3-way image classification set "database" from GitHub (Cirtoyt/rock-paper-scissors-CCN-AI); label vocabulary: paper, rock, scissors.

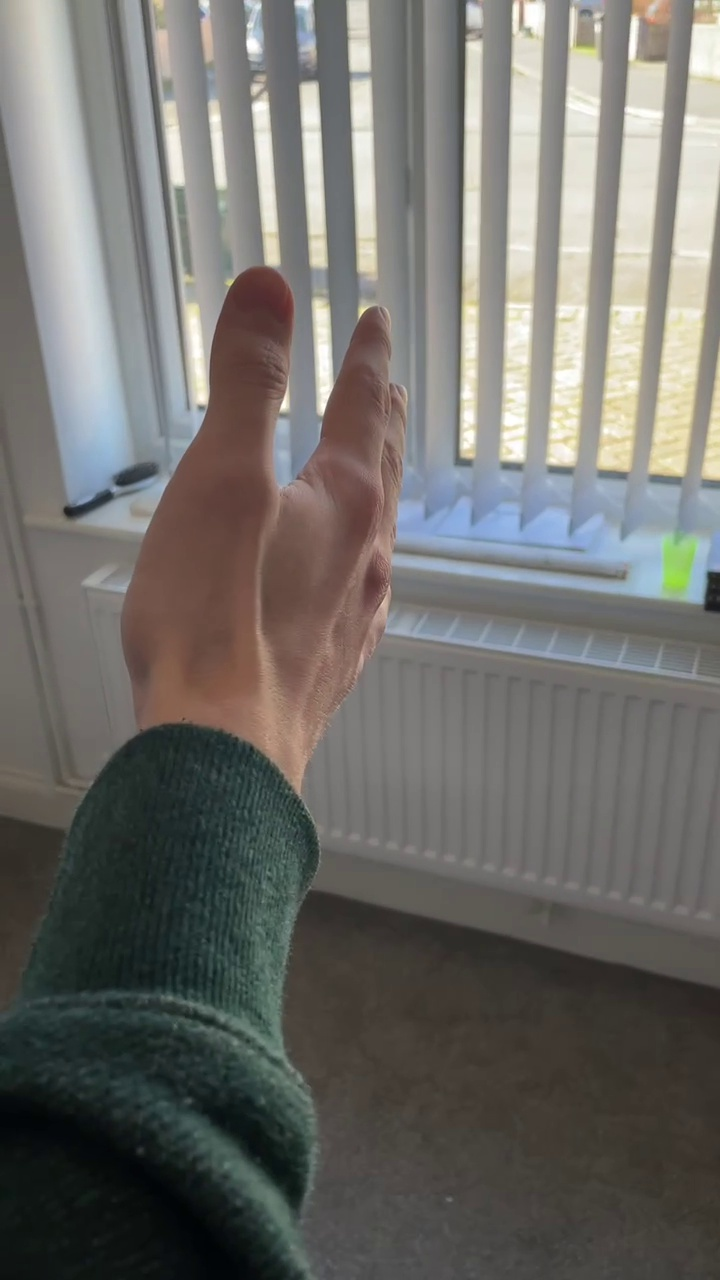
Label: paper

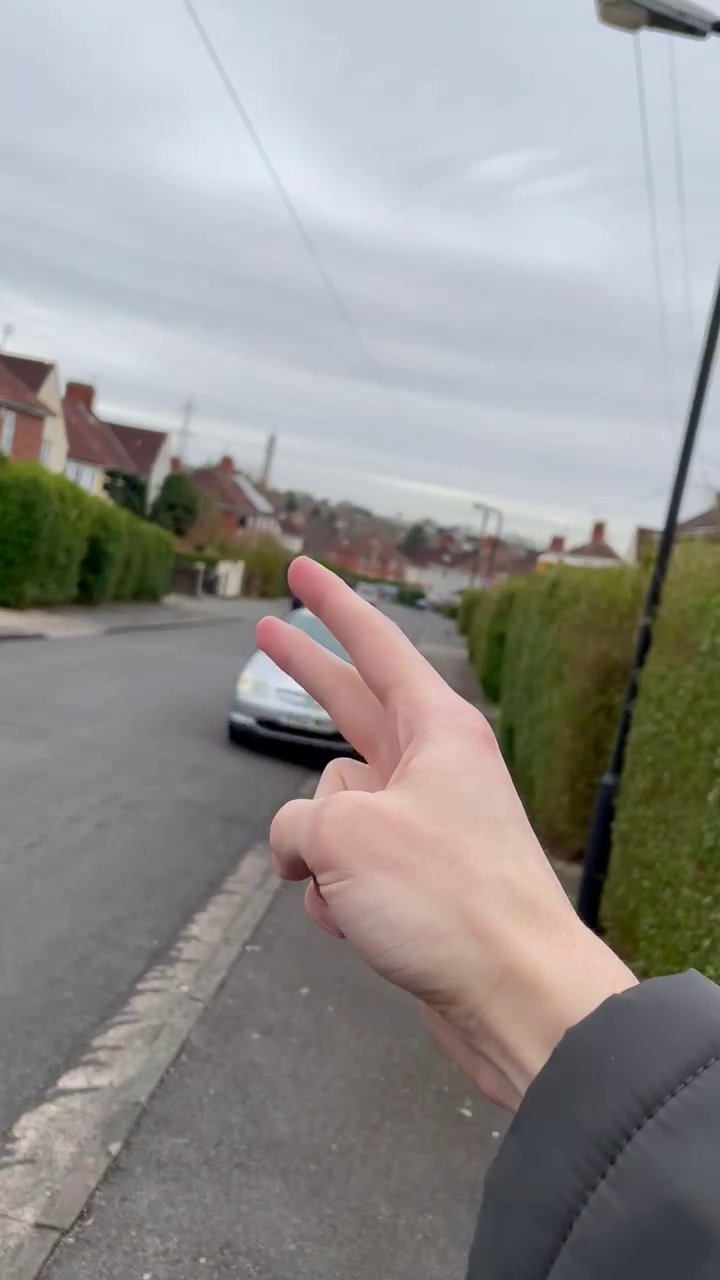
Label: scissors

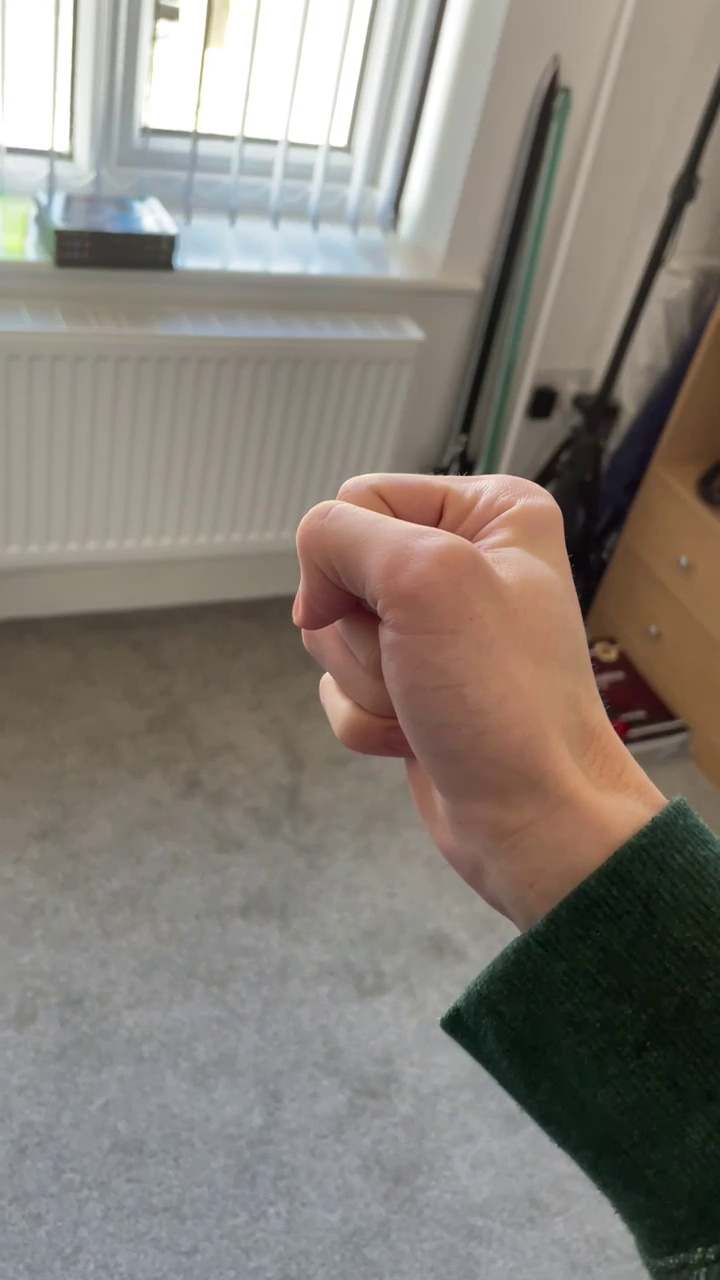
Label: rock

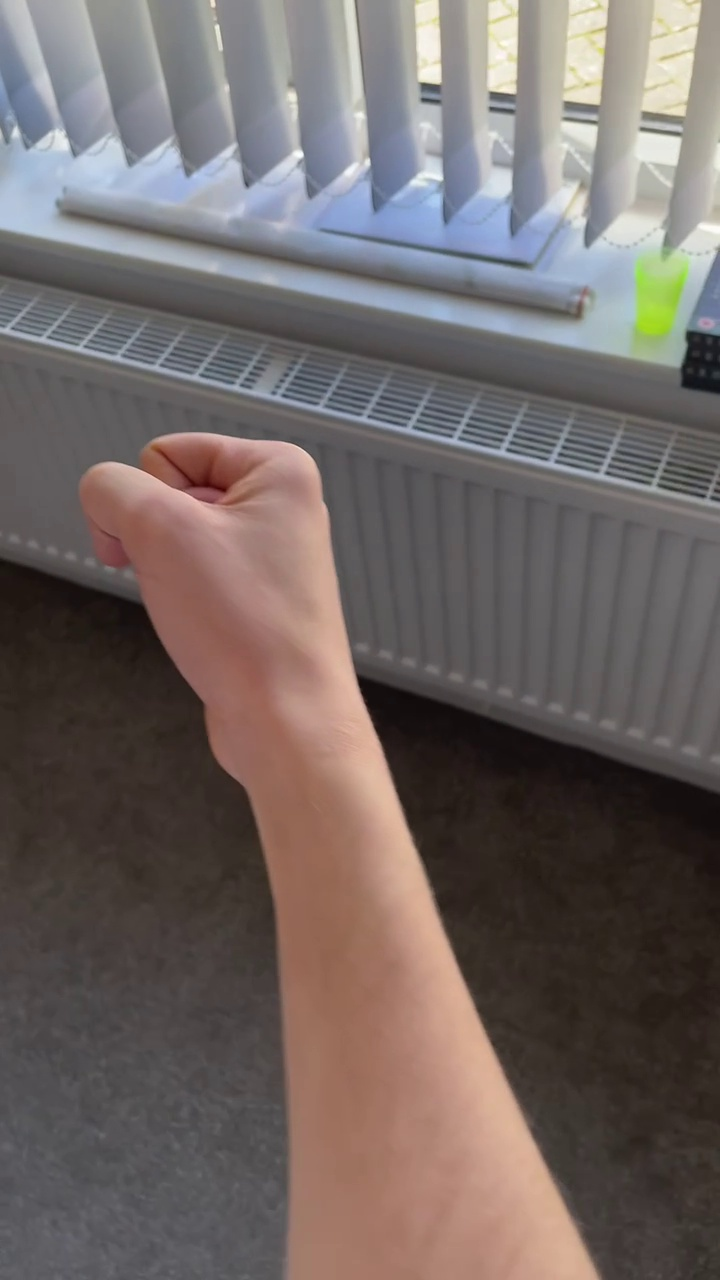
Label: rock

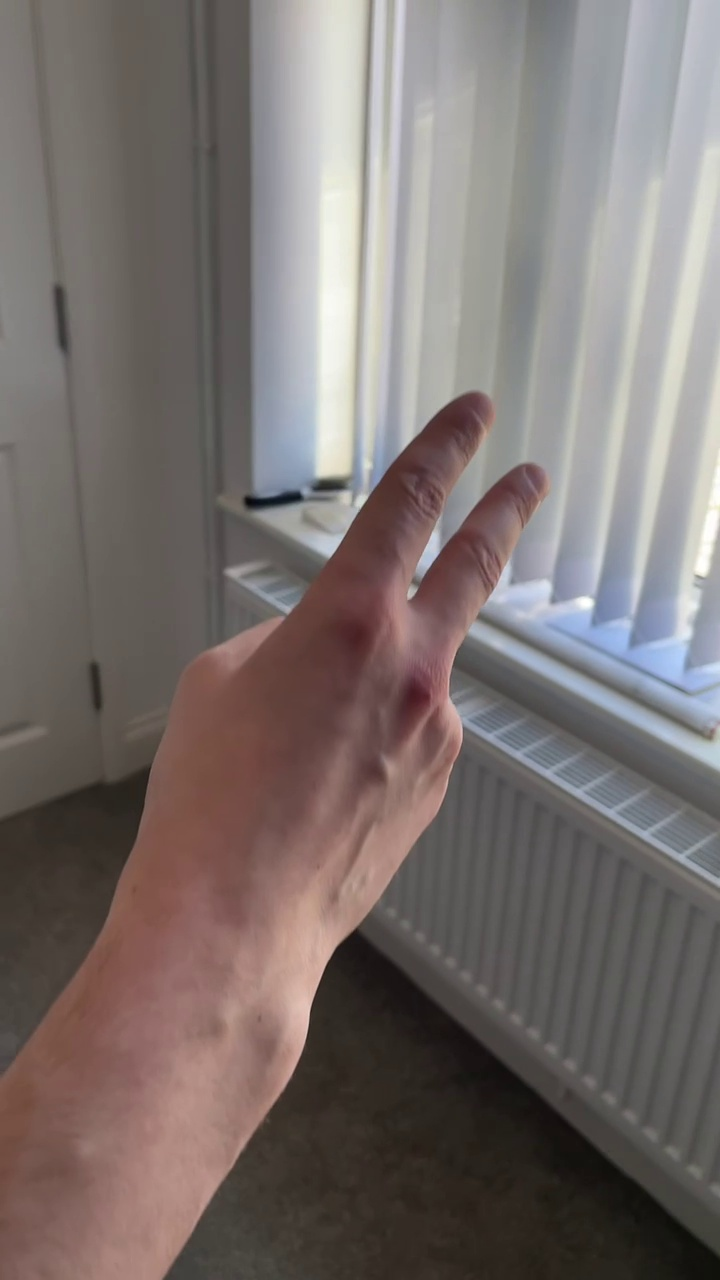
Label: scissors

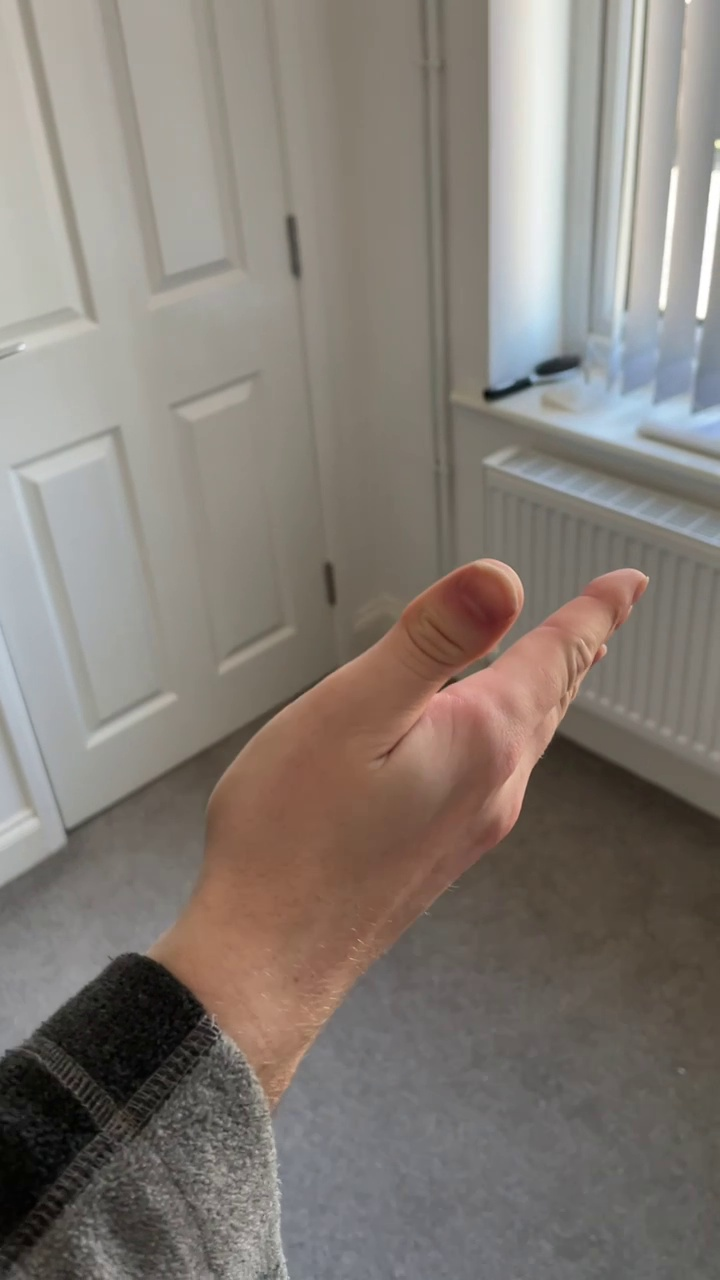
Label: paper
